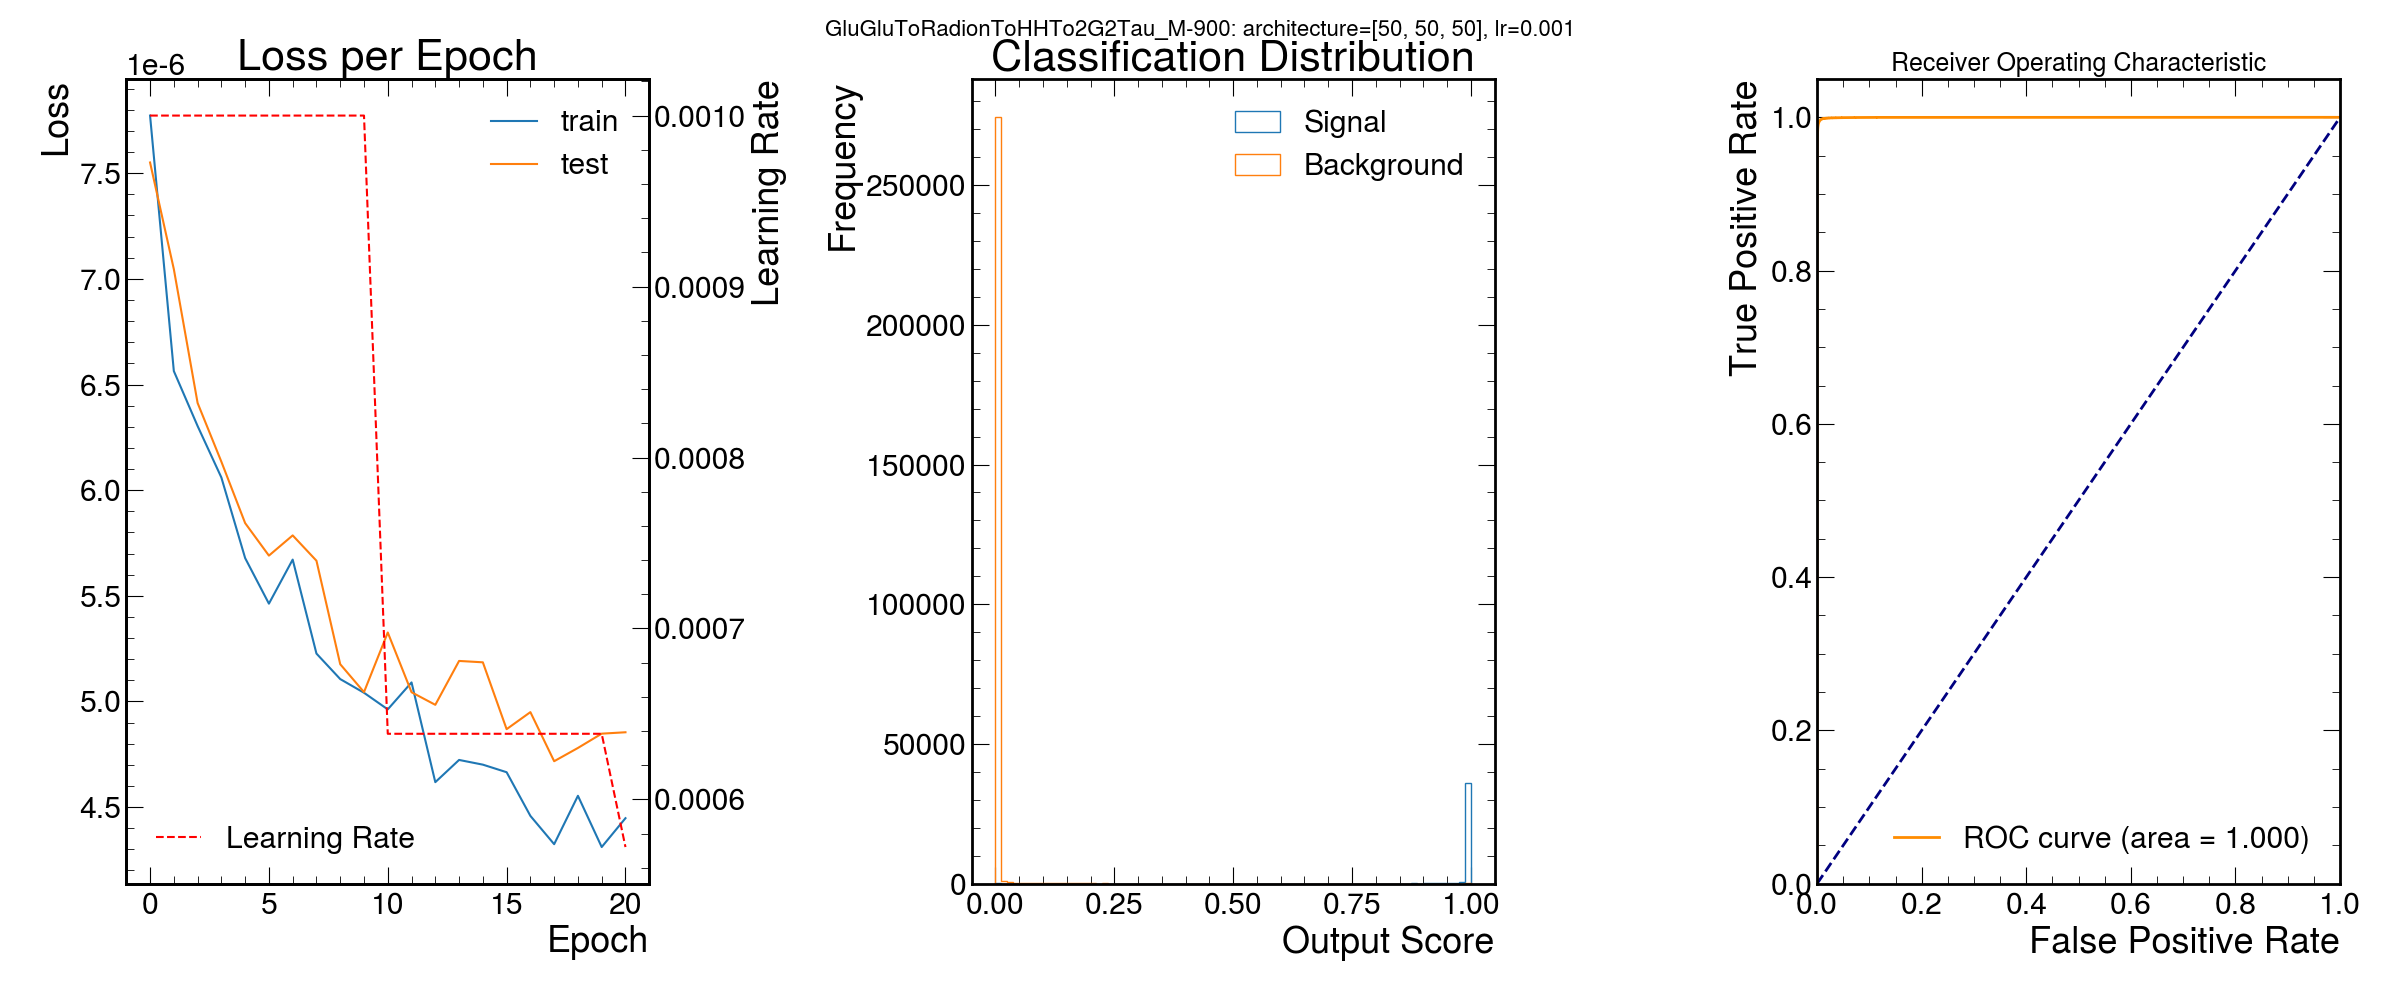

Source data for this figure (header and first rows):
signal, score, nodes per hidden layer
GluGluToRadionToHHTo2G2Tau_M-900, 0.9998, [50, 50, 50]
